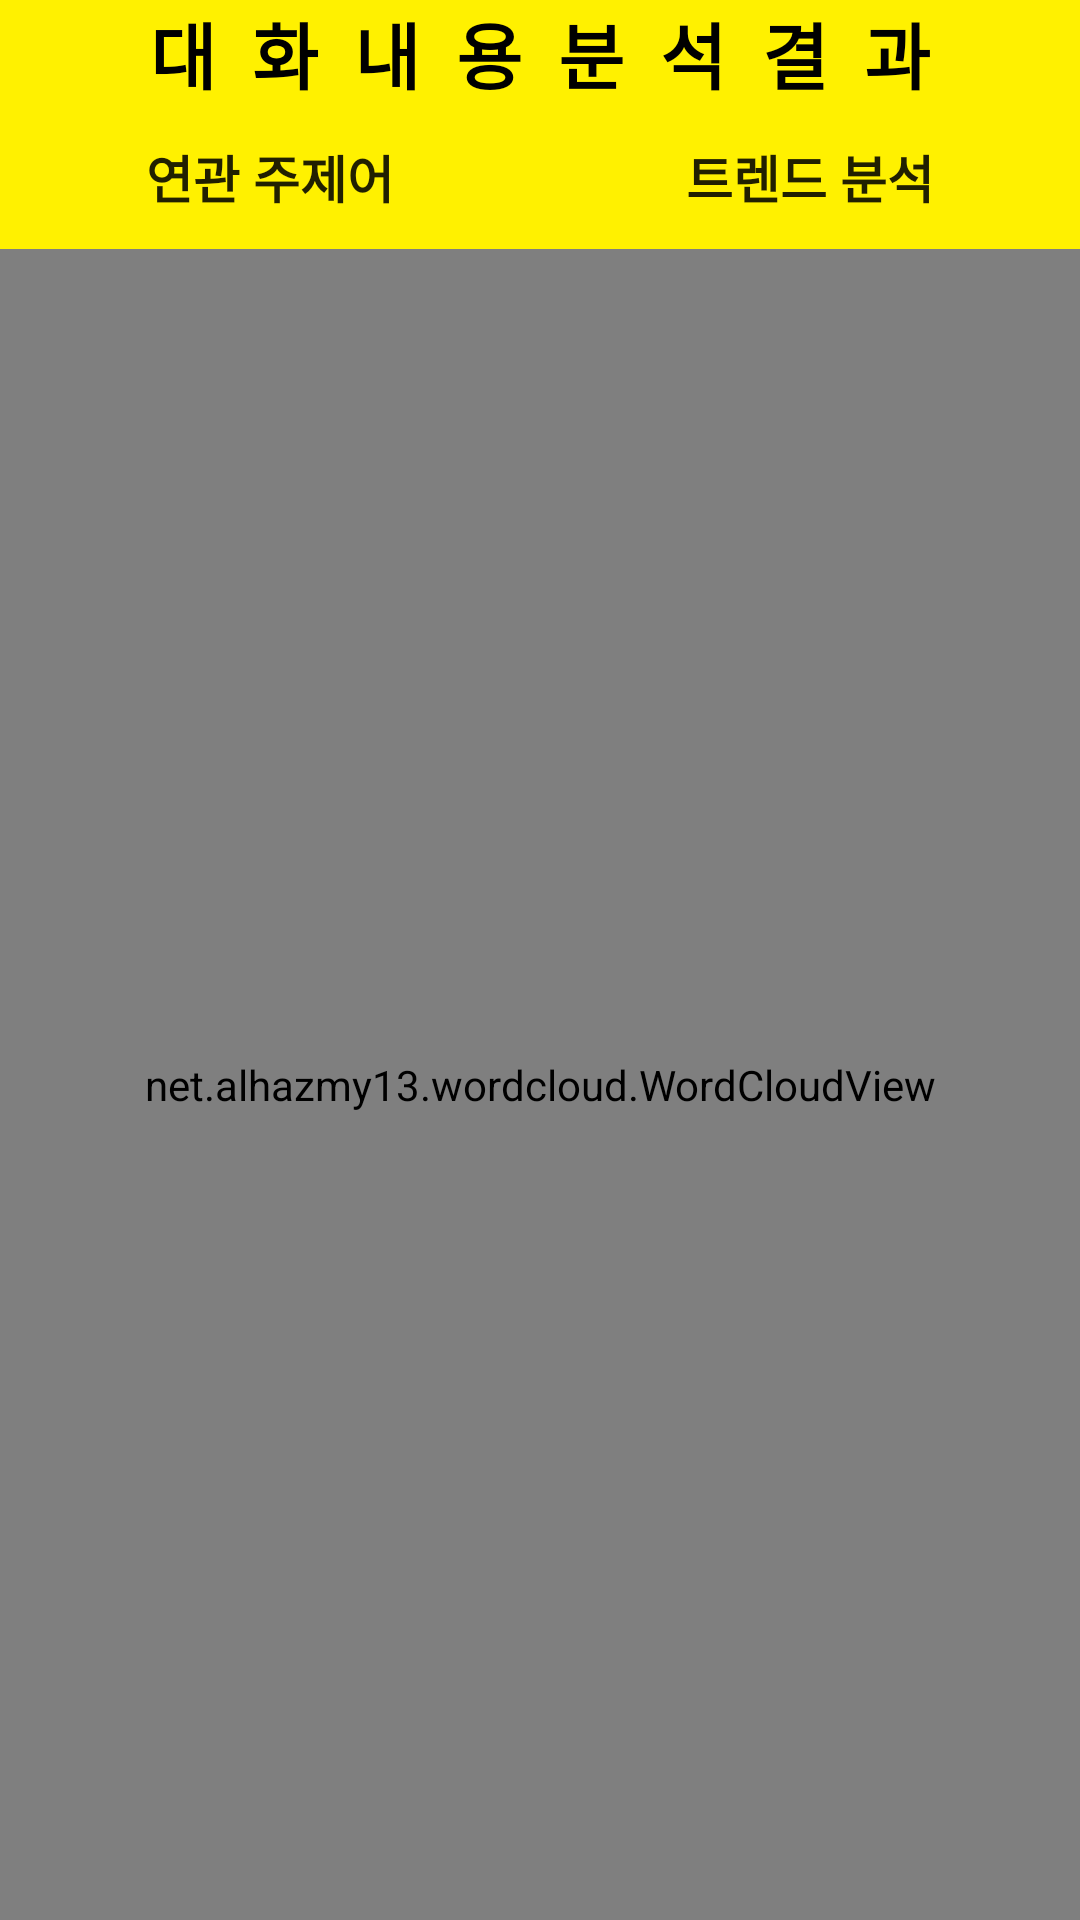

This screen was rendered from an Android layout file. Write that file and the resources it references.
<!-- AndroidManifest.xml: application theme AppTheme -->
<!-- res/layout/activity_analysis_result.xml -->
<?xml version="1.0" encoding="utf-8"?>
<android.support.constraint.ConstraintLayout xmlns:android="http://schemas.android.com/apk/res/android"
    xmlns:app="http://schemas.android.com/apk/res-auto"
    xmlns:tools="http://schemas.android.com/tools"
    android:layout_width="match_parent"
    android:layout_height="match_parent"
    tools:context=".Analysis_result">

    <android.support.v7.widget.Toolbar
        android:id="@+id/toolbar"
        android:layout_width="match_parent"
        android:layout_height="0dp"
        android:background="@color/Yellow"
        app:layout_constraintTop_toTopOf="@+id/toolbar_layout"
        app:layout_constraintBottom_toBottomOf="@+id/toolbar_layout">
    </android.support.v7.widget.Toolbar>

    <LinearLayout
        android:id="@+id/toolbar_layout"
        android:layout_width="match_parent"
        android:layout_height="match_parent"
        android:orientation="vertical">

        <LinearLayout
            android:layout_width="match_parent"
            android:layout_height="wrap_content"
            android:orientation="vertical">

            <TextView
                android:id="@+id/pageTitle"
                android:layout_width="wrap_content"
                android:layout_height="wrap_content"
                android:layout_gravity="center"
                android:text="대  화  내  용  분  석  결  과"
                android:textColor="#000000"
                android:textSize="24sp"
                android:textStyle="bold" />

            <LinearLayout
                android:layout_width="match_parent"
                android:layout_height="wrap_content"
                android:orientation="horizontal"
                app:layout_constraintTop_toBottomOf="@+id/toolbar">

                <Button
                    android:id="@+id/Topic_Button"
                    style="@style/Widget.AppCompat.Button.Borderless"
                    android:layout_width="wrap_content"
                    android:layout_height="wrap_content"
                    android:layout_weight="1"
                    android:text="연관 주제어"
                    android:textSize="17sp"
                    android:textStyle="bold" />

                <Button
                    android:id="@+id/Trend_Button"
                    style="@style/Widget.AppCompat.Button.Borderless"
                    android:layout_width="wrap_content"
                    android:layout_height="wrap_content"
                    android:layout_weight="1"
                    android:text="트렌드 분석"
                    android:textSize="17sp"
                    android:textStyle="bold" />
            </LinearLayout>
        </LinearLayout>

        <net.alhazmy13.wordcloud.WordCloudView
            android:id="@+id/wordCloud"
            android:layout_width="match_parent"
            android:layout_height="match_parent"/>
    </LinearLayout>


</android.support.constraint.ConstraintLayout>
<!-- resources referenced by this layout -->
<resources>
  <color name="Yellow">#FFF100</color>
  <style name="AppTheme" parent="Theme.AppCompat.Light.NoActionBar">
          
          <item name="colorPrimary">@color/Yellow</item>
          <item name="colorPrimaryDark">@color/Yellow</item>
          <item name="colorAccent">@color/colorAccent</item>
      </style>
  <color name="colorAccent">#D81B60</color>
</resources>
